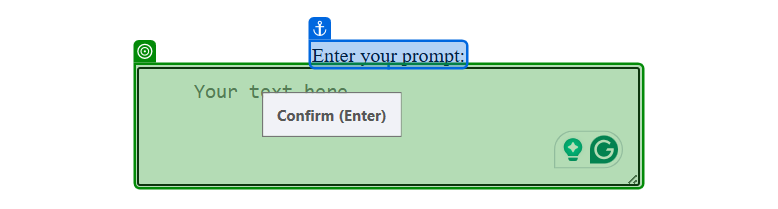
Task: The ultimate automation
Workflow: AI Extractor

Step 1: type [EmailBody] into 'Enter your prompt'

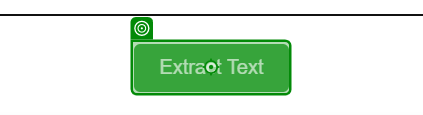
Step 2 [try]: click on 'Extract Text'

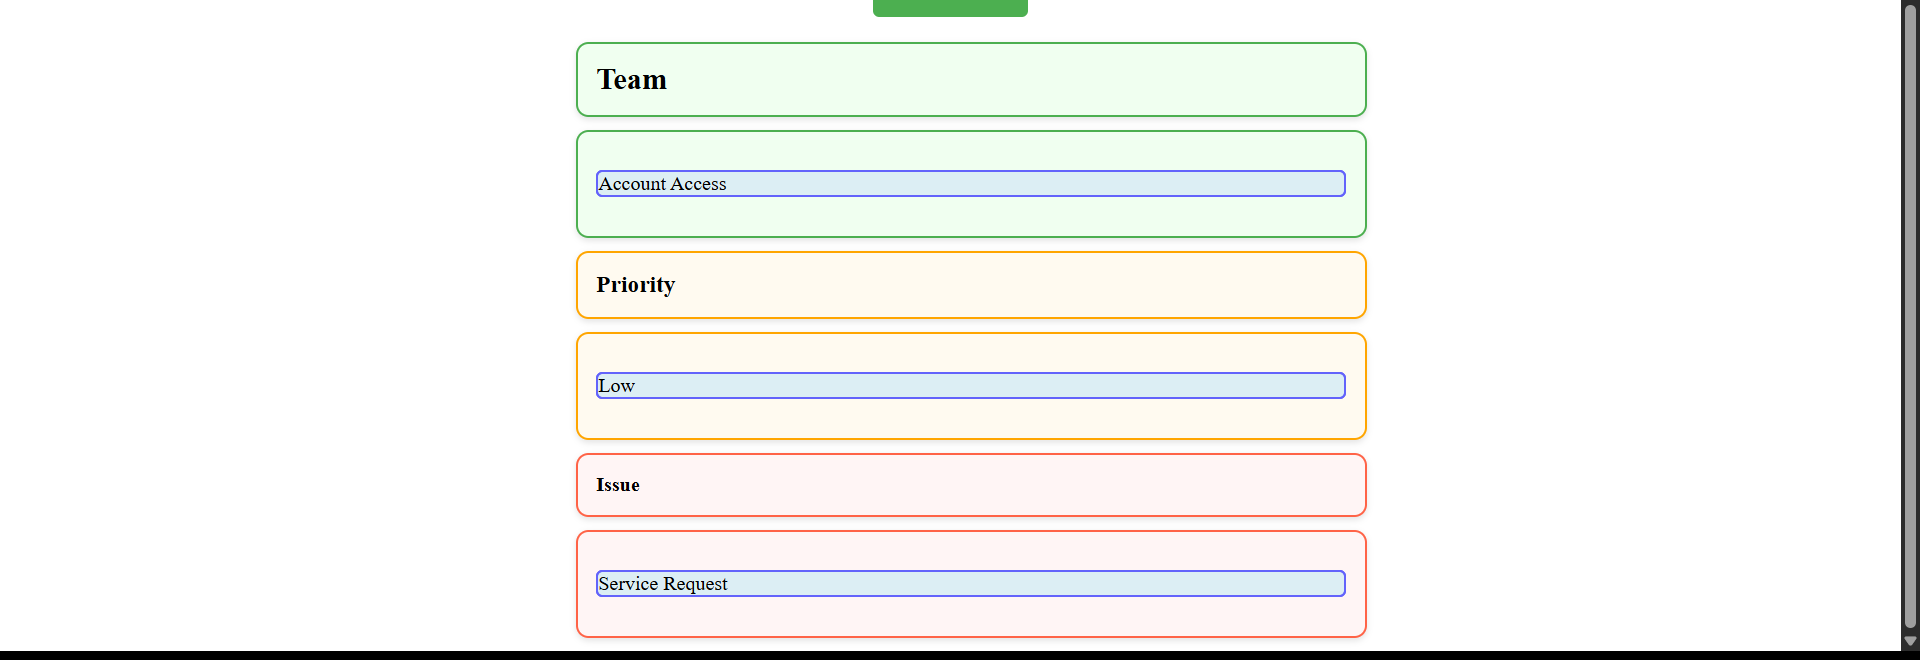
Step 3: get-text